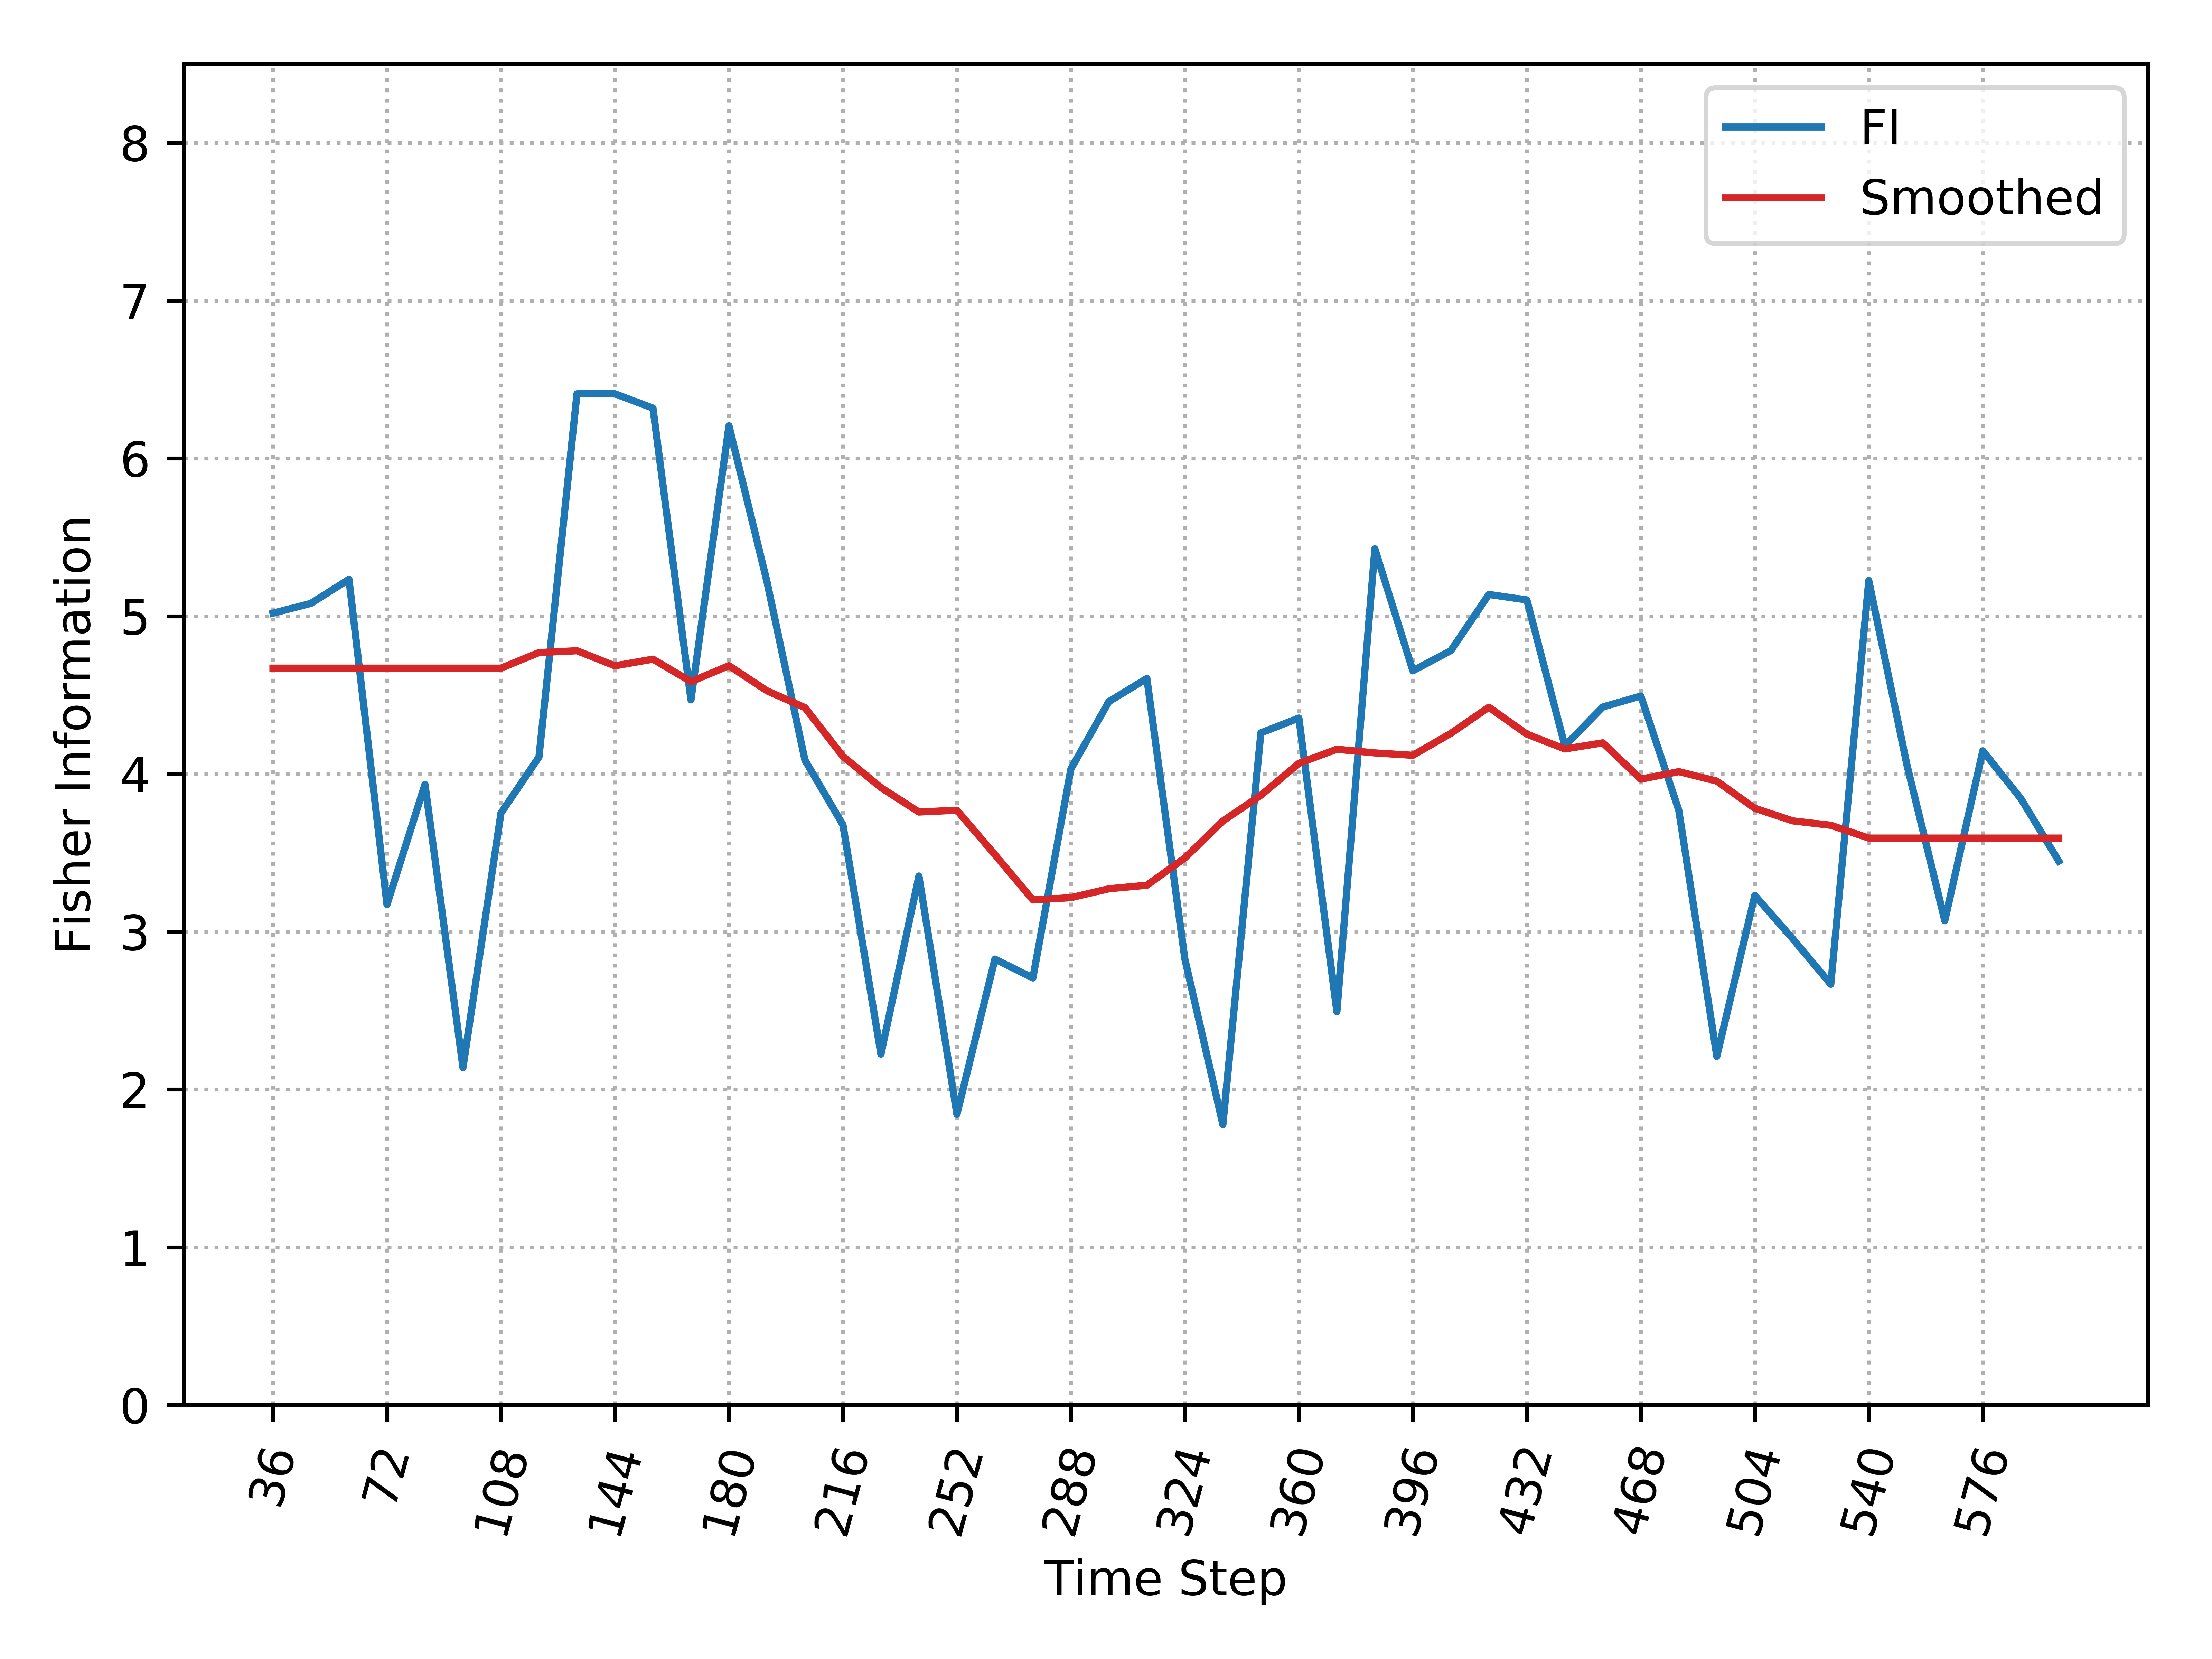

Source data for this figure (header and first rows):
, Time_Step, FI, Smooth_FI
0, 36, 5.019, 4.67
1, 48, 5.081, 4.67
2, 60, 5.233, 4.67
3, 72, 3.172, 4.67
4, 84, 3.934, 4.67
5, 96, 2.138, 4.67
6, 108, 3.752, 4.67
7, 120, 4.107, 4.769
8, 132, 6.409, 4.781
9, 144, 6.409, 4.685
10, 156, 6.318, 4.727
11, 168, 4.469, 4.585
12, 180, 6.206, 4.686
13, 192, 5.219, 4.527
14, 204, 4.088, 4.42
15, 216, 3.677, 4.112
16, 228, 2.224, 3.913
17, 240, 3.353, 3.758
18, 252, 1.843, 3.77
19, 264, 2.826, 3.488
20, 276, 2.706, 3.201
21, 288, 4.031, 3.216
22, 300, 4.458, 3.272
23, 312, 4.605, 3.294
24, 324, 2.826, 3.467
25, 336, 1.777, 3.701
26, 348, 4.26, 3.864
27, 360, 4.354, 4.067
28, 372, 2.492, 4.156
29, 384, 5.427, 4.133
30, 396, 4.653, 4.118
31, 408, 4.781, 4.257
32, 420, 5.137, 4.423
33, 432, 5.103, 4.252
34, 444, 4.179, 4.158
35, 456, 4.424, 4.197
36, 468, 4.494, 3.967
37, 480, 3.769, 4.014
38, 492, 2.209, 3.954
39, 504, 3.23, 3.782
40, 516, 2.954, 3.702
41, 528, 2.667, 3.674
42, 540, 5.225, 3.593
43, 552, 4.061, 3.593
44, 564, 3.069, 3.593
45, 576, 4.146, 3.593
46, 588, 3.844, 3.593
47, 600, 3.447, 3.593
